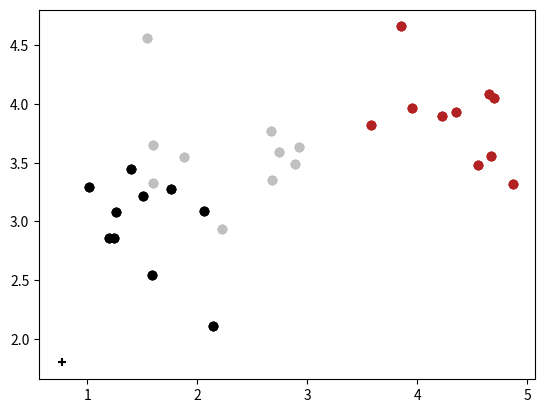

This figure's Python source:
from matplotlib import pyplot as pl
import random
import math


#Train data generator
def generate_data(numberOfClassEl, numberOfClasses):
    data = []
    for classNum in range(numberOfClasses):
        #Choose random center of 2-dimensional gaussian
        centerX, centerY = random.random() * 5.0, random.random() * 5.0
        #Choose numberOfClassEl random nodes with RMS=0.5
        for rowNum in range(numberOfClassEl):
            data.append([[random.gauss(centerX, 0.5), random.gauss(centerY, 0.5)], classNum])
    return data


def dist(point1, point2):
    return math.sqrt((point1[0] - point2[0]) * (point1[0] - point2[0]) + (point1[1] - point2[1]) * (point1[1] - point2[1]))


def sort_points_by_distance(data, point):
    new_data = []

    for i in range(len(data)):
        new_data.append((dist(data[i][0], point), data[i]))

    return sorted(new_data, key=lambda x: x[0])


# Цвета для точек
colors = [
    'black',
    'silver',
    'firebrick',
    'red',
    'bisque',
    'gold',
    'palegreen',
    'green',
    'aqua',
    'skyblue',
    'blue',
    'purple',
    'plum',
    'pink',
    'white']

number_of_classes = 3#int(input())
number_of_elements = 10#int(input())

total_points_count = number_of_classes * number_of_elements
k = math.floor(math.sqrt(total_points_count))

data = generate_data(number_of_elements, number_of_classes)

for i in range(len(data)):
    pl.scatter(data[i][0][0], data[i][0][1], c=colors[data[i][1]])

pl.show()

point = (random.random() * 5.0, random.random() * 5.0)

for i in range(len(data)):
    pl.scatter(data[i][0][0], data[i][0][1], c=colors[data[i][1]])

pl.scatter(point[0], point[1], c='pink', marker='+')
pl.show()

points_by_distance = sort_points_by_distance(data, point)

classes_frequency = [0 for i in range(number_of_classes)]
for i in range(k):
    classes_frequency[points_by_distance[i][1][1]] += 1

max_frequency = 0
most_often_class = 0
for i in range(number_of_classes):
    if classes_frequency[i] > max_frequency:
        max_frequency = classes_frequency[i]
        most_often_class = i

for i in range(len(data)):
    pl.scatter(data[i][0][0], data[i][0][1], c=colors[data[i][1]])

print(point)

pl.scatter(point[0], point[1], c=colors[most_often_class], marker='+')
pl.show()